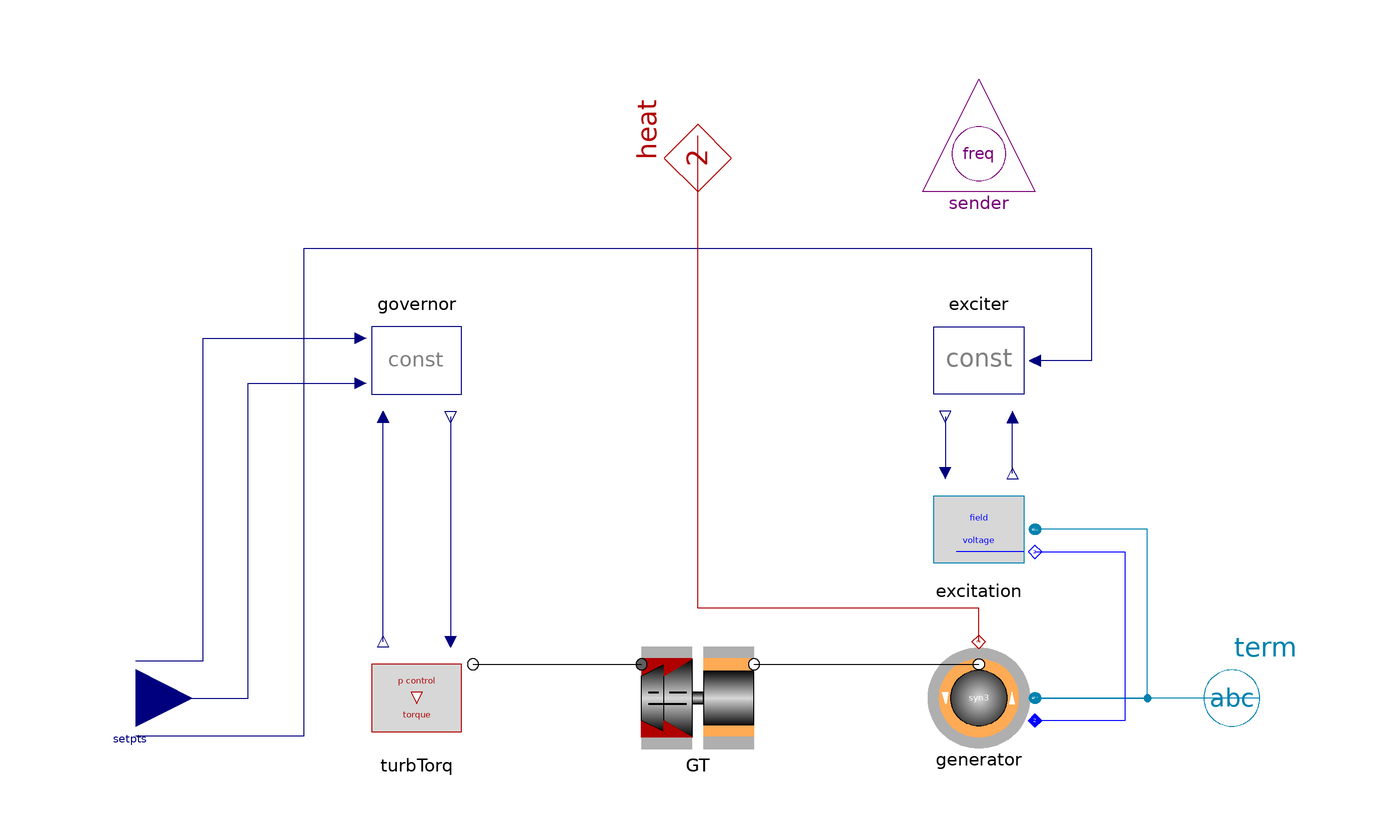

Above is the diagram view of the following Modelica model: its components placed by their Placement annotations and its connect equations drawn as lines.

model GTGenerator "Example gas turbine generator"
    extends Partials.GenBase_el(final H=h);

    replaceable Spot.Mechanics.TurboGroups.PcontrolTorque turbTorq(final
        rpm_nom=GT.par.rpm_nom, final P_nom=GT.par.P_nom) "torque-model"
                                     annotation (Placement(transformation(
            extent={{-60,-10},{-40,10}}, rotation=0)));
    replaceable Spot.Mechanics.TurboGroups.GasTurbineGear GT(final w_ini=w_ini)
      "gas turbine with gear and generator-rotor"                  annotation (Placement(
          transformation(extent={{-10,-10},{10,10}}, rotation=0)));
  protected
    final parameter Real[3] gr2=diagonal(GT.par.ratio)*GT.par.ratio/GT.par.ratio[end]^2;
    final parameter Modelica.SIunits.Inertia J_red=(GT.par.J_turb + GT.par.J_comp)
        *gr2[1] + GT.par.J_gear1*gr2[1:2] + GT.par.J_gear2*gr2[2:3] + (GT.par.J_acc
         + GT.par.J_cpl + GT.par.J_gen) "gear reduced inertia";
    final parameter Modelica.SIunits.Time h=J_red*w_nom^2/(2*generator.par.S_nom);


  equation
    assert(abs(2*pi*generator.par.f_nom/(generator.par.pp*
      GT.par.rpm_nom*Base.Types.rpm2w) - 1) < 1e-3,
      "nominal rpm, frequency and pole-pair number seems to be incompatible");
    connect(turbTorq.blades, GT.blades)
    annotation (Line(points={{-40,6},{-10,6}}, color={0,0,0}));
    connect(GT.airgap, generator.airgap)
    annotation (Line(points={{10,6},{50,6}}, color={0,0,0}));
    connect(turbTorq.speed, governor.speed)
                                          annotation (Line(points={{-56,10},{
            -56,50}}, color={0,0,127}));
    connect(governor.power, turbTorq.power)
                                          annotation (Line(points={{-44,50},{
            -44,10}}, color={0,0,127}));
  annotation (defaultComponentName = "turboGen1",
    Documentation(
            info="<html>
<p>Turbo generator model with governor and exciter.<br>
Gas turbine with gear and generator-rotor, elastically coupled.</p>
<p>Steady-state initialisation:<br>
If combined with 'Control.Setpoints.Set_w_p_v' or similar, the setpoint values <tt>p_set</tt> and <tt>v_set</tt> are determined at initialisation from initial active power and voltage. The corresponding value for the speed <tt>w_set</tt> is determined by the system frequency <tt>system.f0</tt>.</p>
<p>Note: for turbines with gear <tt>w_ini</tt> denotes the initial angular velocity at the generator-side!</p>
</html>"), Icon(coordinateSystem(
          preserveAspectRatio=false,
          extent={{-100,-100},{100,100}},
          grid={2,2}), graphics={
          Polygon(
            points={{-20,70},{-94,30},{-94,-30},{-20,-70},{-20,70}},
            lineColor={95,95,95},
            fillColor={215,215,215},
            fillPattern=FillPattern.Solid),
          Polygon(
            points={{-61,48},{-61,-48},{-57,-50},{-57,50},{-61,48}},
            lineColor={135,135,135},
            fillColor={135,135,135},
            fillPattern=FillPattern.Solid),
          Line(
            points={{-86,-10},{-26,-10}},
            color={0,0,0},
            thickness=0.5),
          Line(
            points={{-86,10},{-68,10}},
            color={0,0,0},
            thickness=0.5),
          Line(
            points={{-48,10},{-26,10}},
            color={0,0,0},
            thickness=0.5)}));
  end GTGenerator;